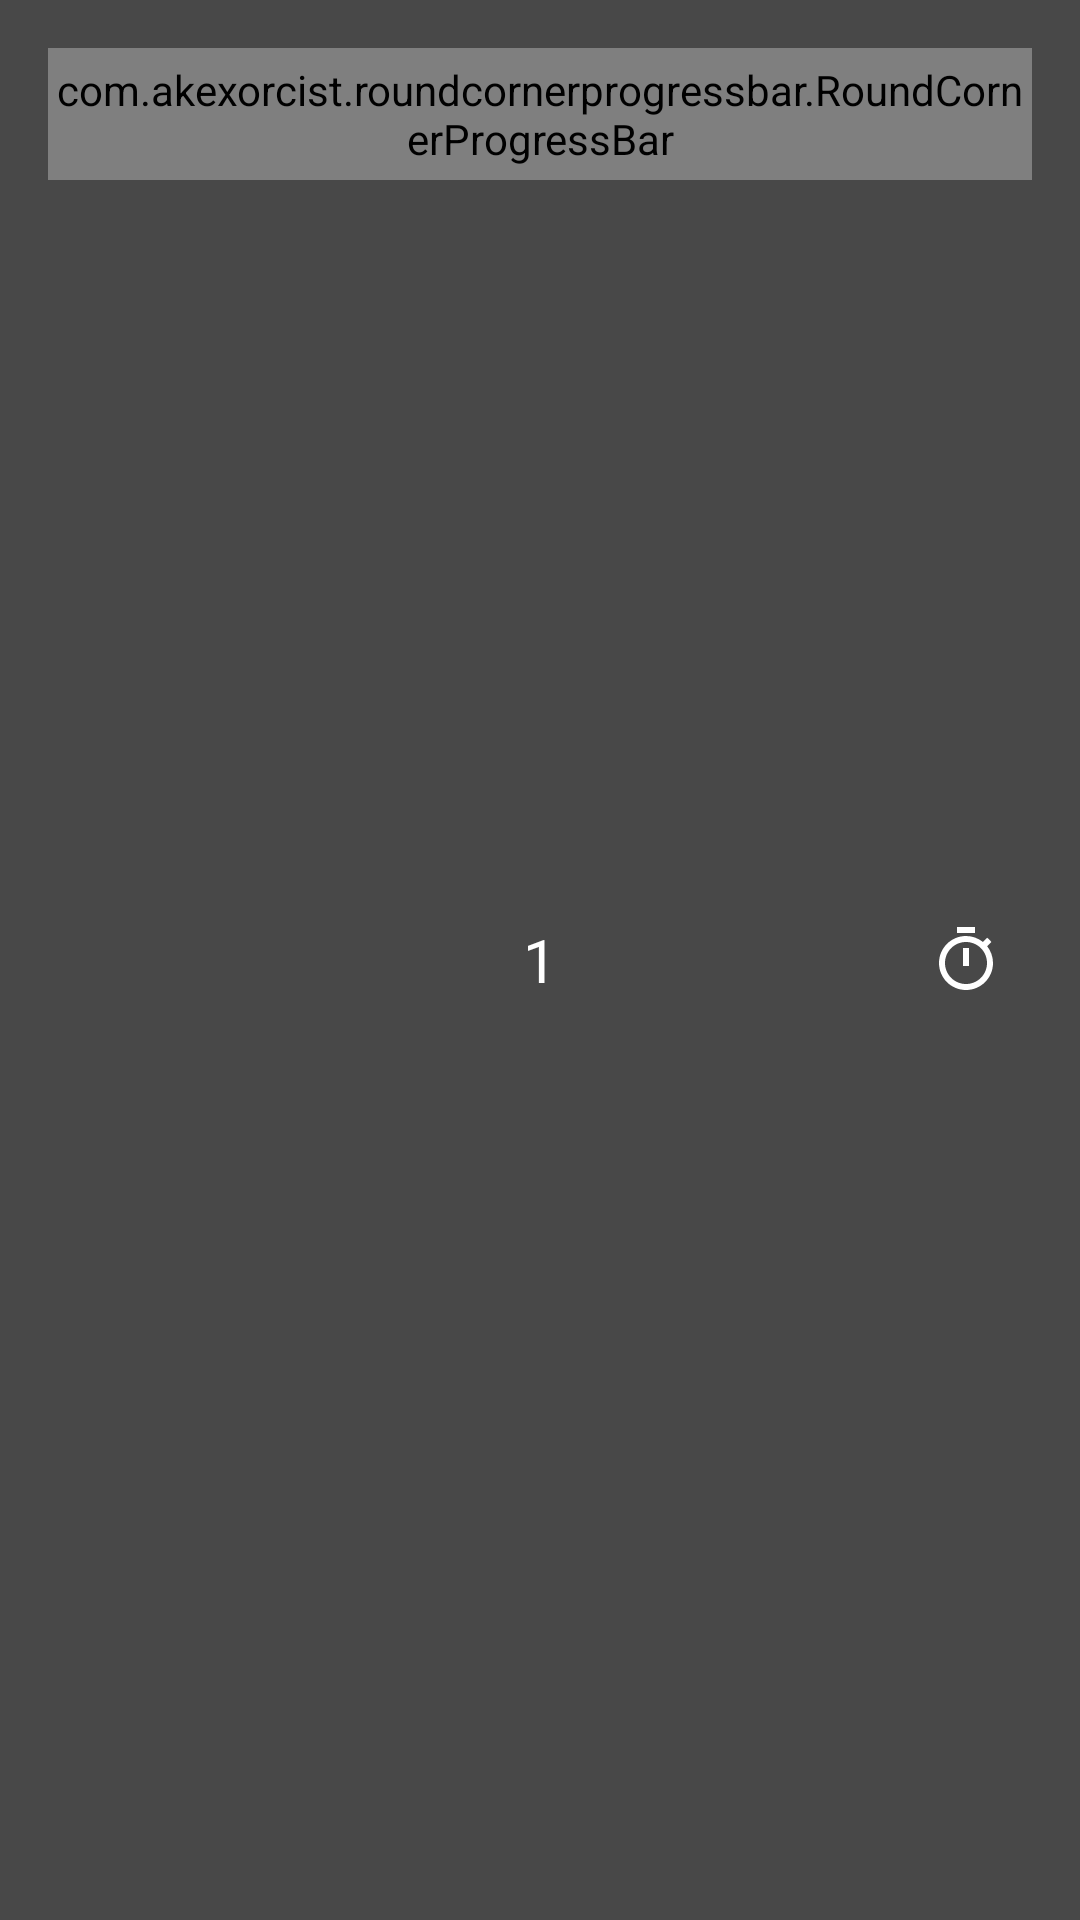

The Android layout XML behind this screen, and the referenced resources:
<!-- AndroidManifest.xml: application theme AppTheme -->
<!-- res/layout/view_quiz_timer.xml -->
<?xml version="1.0" encoding="utf-8"?>
<FrameLayout xmlns:android="http://schemas.android.com/apk/res/android"
    xmlns:app="http://schemas.android.com/apk/res-auto"
    android:layout_width="match_parent"
    android:layout_height="wrap_content"
    android:padding="16dp">


    <com.akexorcist.roundcornerprogressbar.RoundCornerProgressBar
        android:id="@+id/prQuizTimer"
        android:layout_width="match_parent"
        android:layout_height="44dp"
        app:rcBackgroundColor="@color/appToolbarBackground"
        app:rcBackgroundPadding="2dp"
        app:rcMax="15"
        app:rcProgress="0"
        app:rcProgressColor="@color/catArtPrimaryColor"
        app:rcRadius="22dp"
        app:rcSecondaryProgress="15"
        app:rcSecondaryProgressColor="@color/catArtLightColor" />

    <ImageView
        android:layout_width="44dp"
        android:layout_height="44dp"
        android:layout_gravity="center_vertical|end"
        android:padding="10dp"
        android:src="@drawable/ic_timer" />

    <TextView
        android:id="@+id/txtQuizTimer"
        android:layout_width="44dp"
        android:layout_height="44dp"
        android:layout_gravity="center"
        android:fontFamily="@font/opensans_bold"
        android:gravity="center"
        android:text="1"
        android:textColor="@color/white"
        android:textSize="20sp" />


</FrameLayout>
<!-- resources referenced by this layout -->
<resources>
  <color name="appToolbarBackground">#505050</color>
  <color name="catArtLightColor">#ff6090</color>
  <color name="catArtPrimaryColor">#e91e63</color>
  <color name="white">#ffffff</color>
  <!-- drawable ic_timer (drawable) -->
  <vector android:height="24dp" android:tint="#fff"
      android:viewportHeight="24.0" android:viewportWidth="24.0"
      android:width="24dp" xmlns:android="http://schemas.android.com/apk/res/android">
      <path android:fillColor="#fff" android:pathData="M15,1L9,1v2h6L15,1zM11,14h2L13,8h-2v6zM19.03,7.39l1.42,-1.42c-0.43,-0.51 -0.9,-0.99 -1.41,-1.41l-1.42,1.42C16.07,4.74 14.12,4 12,4c-4.97,0 -9,4.03 -9,9s4.02,9 9,9 9,-4.03 9,-9c0,-2.12 -0.74,-4.07 -1.97,-5.61zM12,20c-3.87,0 -7,-3.13 -7,-7s3.13,-7 7,-7 7,3.13 7,7 -3.13,7 -7,7z"/>
  </vector>
  <style name="AppTheme" parent="Theme.MaterialComponents.Light.NoActionBar">
          
          <item name="colorPrimary">@color/colorPrimary</item>
          <item name="colorPrimaryDark">@color/appToolbarBackground</item>
          <item name="android:statusBarColor">@color/appToolbarBackground</item>
          <item name="android:windowBackground">@color/appBackground</item>
  
          <item name="font">@font/opensans_semi_bold</item>
  
          <item name="android:navigationBarColor">@color/appToolbarBackground</item>
          <item name="colorAccent">@color/colorAccent</item>
          <item name="android:textColorPrimary">@android:color/white</item>
      </style>
  <color name="colorPrimary">#f50057</color>
  <color name="appBackground">#484848</color>
  <color name="colorAccent">#d5d5d5</color>
</resources>
